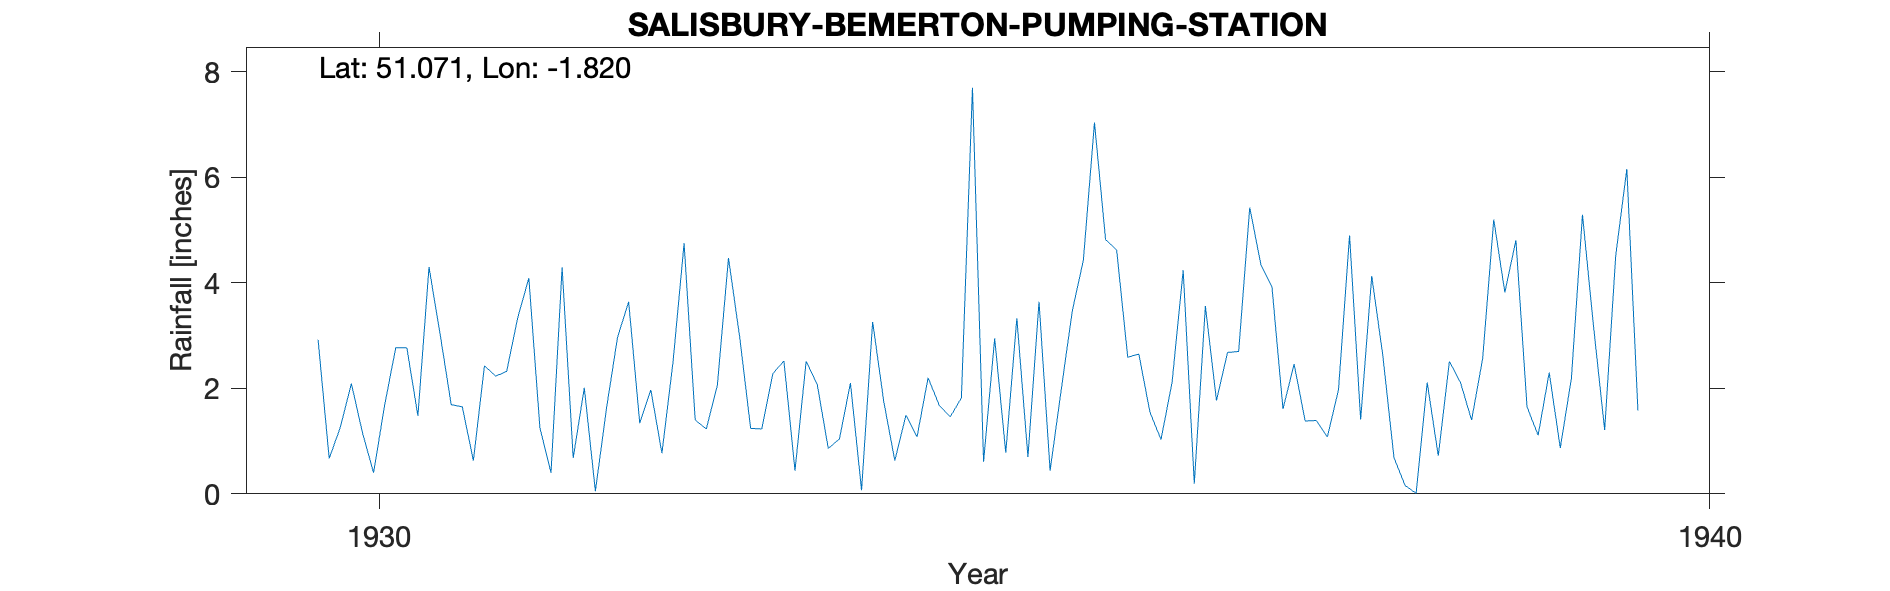

The data file committed next to this chart (first rows):
SALISBURY-BEMERTON-PUMPING-STATION, , , , , , , , , , , , , , , , , , , , , , , 
Grid ref, SU127302, Long, -1.82, Lat, 51.07, Elevation, 157, ft, , , , , , , , , , , , , , , 
Station no, 1508/5, , , , , , , , , , , , , , , , , , , , , , 
, 1920, 1921, 1922, 1923, 1924, 1925, 1926, 1927, 1928, 1929, 1930, 1931, 1932, 1933, 1934, 1935, 1936, 1937, 1938, 1939, 1940, 1941, 1942
January, , , , , , , , , , , 2.92, 1.69, 2.01, 2.06, 2.1, 0.61, 4.62, 5.43, 2.62, 4.81, , , 
February, , , , , , , , , , , 0.67, 1.65, 0.05, 4.47, 0.07, 2.95, 2.59, 4.35, 0.69, 1.65, , , 
March, , , , , , , , , , , 1.26, 0.63, 1.62, 2.99, 3.26, 0.78, 2.65, 3.93, 0.16, 1.11, , , 
April, , , , , , , , , , , 2.09, 2.43, 2.97, 1.24, 1.75, 3.33, 1.55, 1.61, 0.01, 2.3, , , 
May, , , , , , , , , , , 1.16, 2.23, 3.64, 1.23, 0.63, 0.7, 1.03, 2.46, 2.11, 0.87, , , 
June, , , , , , , , , , , 0.4, 2.32, 1.34, 2.28, 1.49, 3.64, 2.12, 1.38, 0.72, 2.19, , , 
July, , , , , , , , , , , 1.68, 3.34, 1.97, 2.52, 1.08, 0.44, 4.24, 1.39, 2.51, 5.29, , , 
August, , , , , , , , , , , 2.77, 4.09, 0.77, 0.44, 2.2, 1.97, 0.19, 1.08, 2.11, 3.17, , , 
September, , , , , , , , , , , 2.77, 1.25, 2.5, 2.51, 1.68, 3.47, 3.56, 1.97, 1.4, 1.21, , , 
October, , , , , , , , , , , 1.48, 0.4, 4.75, 2.08, 1.46, 4.43, 1.77, 4.9, 2.56, 4.52, , , 
November, , , , , , , , , , , 4.3, 4.29, 1.4, 0.86, 1.82, 7.04, 2.68, 1.41, 5.2, 6.16, , , 
December, , , , , , , , , , , 3.03, 0.68, 1.23, 1.04, 7.7, 4.82, 2.7, 4.13, 3.82, 1.58, , , 
Total, , , , , , , , , , , 24.53, 25, 24.25, 23.72, 25.24, 34.18, 29.7, 34.04, 23.91, 34.86, , , 
